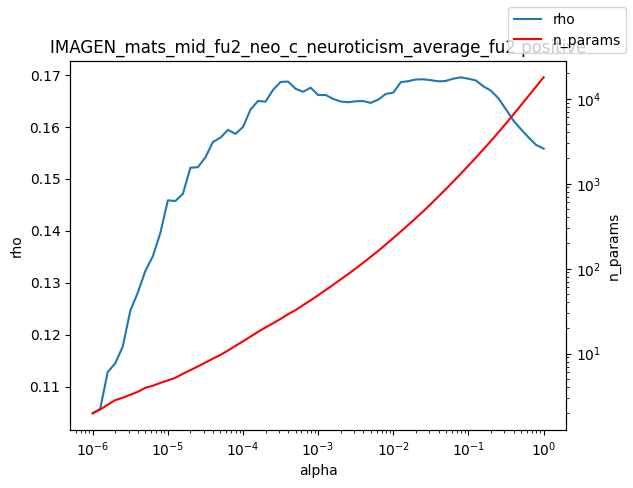

The file beside this chart, header and first rows:
alpha, rho, n_params
1e-06, 0.1049, 1.98
1.2589254117941661e-06, 0.1057, 2.19
1.584893192461111e-06, 0.1128, 2.5
1.9952623149688787e-06, 0.1145, 2.83
2.511886431509577e-06, 0.1177, 3.02
3.162277660168379e-06, 0.1246, 3.27
3.981071705534969e-06, 0.1281, 3.54
5.011872336272715e-06, 0.1323, 3.95
6.30957344480193e-06, 0.1351, 4.18
7.943282347242805e-06, 0.1396, 4.52
1e-05, 0.1459, 4.83
1.2589254117941661e-05, 0.1457, 5.19
1.5848931924611107e-05, 0.1471, 5.77
1.9952623149688786e-05, 0.1521, 6.38
2.511886431509577e-05, 0.1522, 7.06
3.1622776601683795e-05, 0.1542, 7.84
3.9810717055349695e-05, 0.1571, 8.71
5.011872336272725e-05, 0.1579, 9.64
6.309573444801929e-05, 0.1594, 10.85
7.943282347242806e-05, 0.1587, 12.33
0.0001, 0.16, 13.95
0.0001259, 0.1633, 15.84
0.0001585, 0.165, 18.0
0.0001995, 0.1649, 20.31
0.0002512, 0.1671, 22.7
0.0003162, 0.1687, 25.57
0.0003981, 0.1687, 29.09
0.0005012, 0.1673, 32.44
0.000631, 0.1668, 37.12
0.0007943, 0.1676, 42.35
0.001, 0.1661, 48.56
0.001259, 0.1661, 55.94
0.001585, 0.1654, 64.48
0.001995, 0.1649, 74.58
0.002512, 0.1647, 86.4
0.003162, 0.1649, 100.4
0.003981, 0.165, 117
0.005, 0.1646, 137.4
0.005012, 0.1646, 137.7
0.00631, 0.1653, 161.8
0.007943, 0.1663, 191.8
0.01, 0.1666, 229.2
0.01259, 0.1686, 273.2
0.01585, 0.1688, 327.1
0.01995, 0.1691, 393.1
0.02512, 0.1692, 473.5
0.03162, 0.169, 576.2
0.03981, 0.1688, 705.4
0.05, 0.1688, 861.9
0.05012, 0.1689, 863.7
0.0631, 0.1693, 1063
0.07943, 0.1695, 1313
0.1, 0.1693, 1631
0.1259, 0.1689, 2027
0.1585, 0.1678, 2538
0.1995, 0.167, 3186
0.2512, 0.1655, 4025
0.3162, 0.1634, 5118
0.3981, 0.1612, 6535
0.5012, 0.1595, 8386
... 3 more rows
